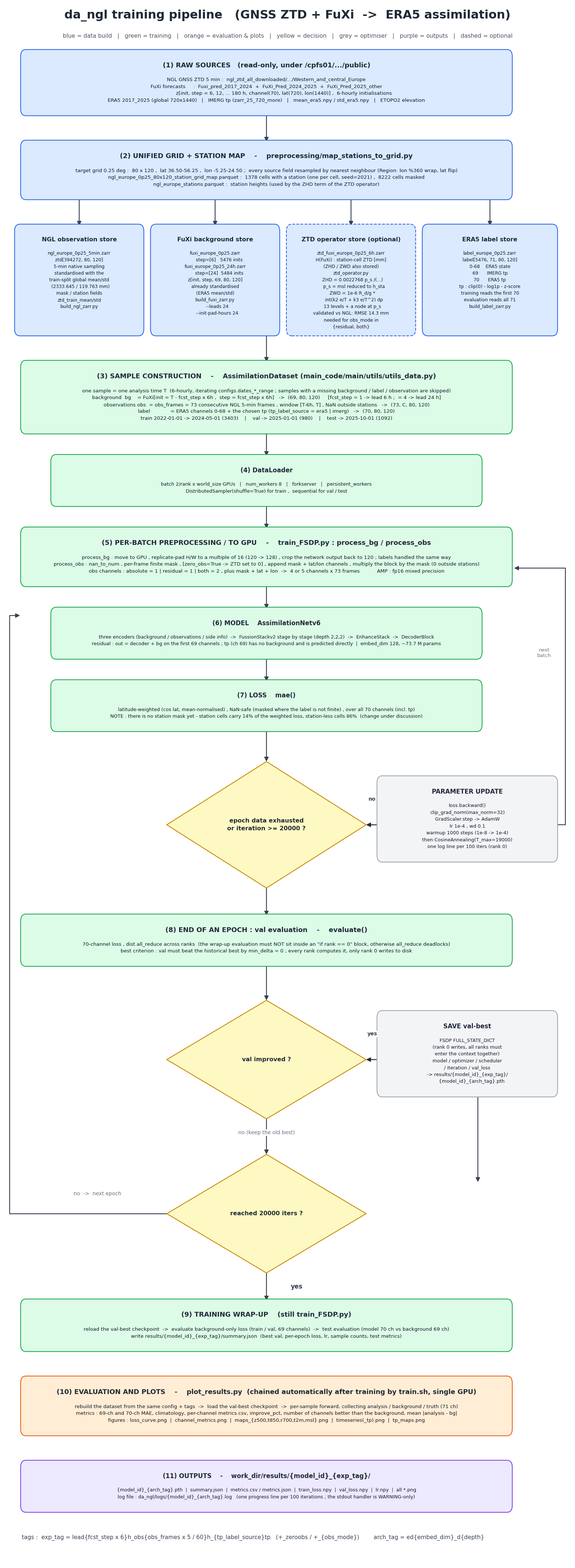

Source code (Python): (Note: this script raises an exception after producing the figure.)
import matplotlib
matplotlib.use('Agg')
import matplotlib.pyplot as plt
from matplotlib.patches import FancyBboxPatch, FancyArrowPatch, Polygon
from matplotlib.lines import Line2D

plt.rcParams['font.sans-serif'] = ['DejaVu Sans']
plt.rcParams['axes.unicode_minus'] = False

W, TOP, BOT = 188.0, 296.0, -99.0
FIGW, FIGH, DPI = 15.5, 42.5, 108
fig = plt.figure(figsize=(FIGW, FIGH), dpi=DPI)
ax = fig.add_axes([0.005, 0.004, 0.99, 0.992])
ax.set_xlim(0, W); ax.set_ylim(BOT, TOP); ax.axis('off')
R = fig.canvas.get_renderer()

CB, CE = '#dbeafe', '#2563eb'
GB, GE = '#dcfce7', '#16a34a'
OB, OE = '#ffedd5', '#ea580c'
YB, YE = '#fef9c3', '#ca8a04'
PB, PE = '#f3f4f6', '#9ca3af'
VB, VE = '#ede9fe', '#7c3aed'
INK = '#1f2937'
WARN = []

def th(t):
    bb = t.get_window_extent(R)
    inv = ax.transData.inverted()
    (_, y0), (_, y1) = inv.transform([(bb.x0, bb.y0), (bb.x1, bb.y1)])
    return abs(y1 - y0)

def tw(t):
    bb = t.get_window_extent(R)
    inv = ax.transData.inverted()
    (x0, _), (x1, _) = inv.transform([(bb.x0, bb.y0), (bb.x1, bb.y1)])
    return abs(x1 - x0)

def box(x0, x1, y_top, title, body='', fc='#ffffff', ec=INK, ls='-', lw=1.5,
        tfs=13.0, bfs=9.6, pad=2.8, gap=2.2, check=True, name=''):
    cx = (x0 + x1) / 2
    t1 = ax.text(cx, y_top - pad, title, ha='center', va='top', fontsize=tfs,
                 fontweight='bold', color=INK, zorder=3)
    h = th(t1); wmax = tw(t1)
    if body:
        yb = y_top - pad - h - gap
        t2 = ax.text(cx, yb, body, ha='center', va='top', fontsize=bfs,
                     color='#111827', zorder=3, linespacing=1.55)
        h += gap + th(t2); wmax = max(wmax, tw(t2))
    height = pad + h + pad
    bottom = y_top - height
    if check and wmax > (x1 - x0) - 2 * pad:
        WARN.append(f'WIDE {name or title[:20]!r}: text {wmax:.0f} > box {x1-x0-2*pad:.0f}')
    ax.add_patch(FancyBboxPatch((x0, bottom), x1 - x0, height,
                                boxstyle='round,pad=0.4,rounding_size=1.8',
                                fc=fc, ec=ec, lw=lw, linestyle=ls, zorder=2))
    return bottom, y_top

def diamond(cx, cy, w, h, lines):
    ax.add_patch(Polygon([(cx, cy - h/2), (cx + w/2, cy), (cx, cy + h/2), (cx - w/2, cy)],
                         closed=True, fc=YB, ec=YE, lw=1.6, zorder=2))
    ax.text(cx, cy, lines, ha='center', va='center', fontsize=11.5,
            fontweight='bold', color=INK, zorder=3, linespacing=1.5)
    return cy - h/2, cy + h/2

def arrow(p, q, color='#374151', ls='-', lw=1.7):
    ax.add_patch(FancyArrowPatch(p, q, arrowstyle='-|>', mutation_scale=17, lw=lw,
                                 color=color, linestyle=ls, zorder=1, shrinkA=0, shrinkB=0))

def elbow(pts, color='#374151', ls='-', lw=1.7):
    for i in range(len(pts) - 2):
        ax.add_line(Line2D([pts[i][0], pts[i+1][0]], [pts[i][1], pts[i+1][1]],
                           color=color, lw=lw, linestyle=ls, zorder=1, solid_capstyle='round'))
    arrow(pts[-2], pts[-1], color=color, ls=ls, lw=lw)

def lab(x, y, text, fs=11, color='#374151', weight='normal'):
    ax.text(x, y, text, ha='center', va='center', fontsize=fs, color=color,
            fontweight=weight, zorder=4, bbox=dict(fc='white', ec='none', pad=1.5, alpha=0.93))

ax.text(W/2, TOP - 1.5, 'da_ngl training pipeline   (GNSS ZTD + FuXi  ->  ERA5 assimilation)',
        ha='center', va='top', fontsize=23, fontweight='bold', color=INK)
ax.text(W/2, TOP - 7.5,
        'blue = data build   |   green = training   |   orange = evaluation & plots   |   yellow = decision   |   grey = optimiser   |   purple = outputs   |   dashed = optional',
        ha='center', va='top', fontsize=11, color='#4b5563')

SX0, SX1 = 6, 168
y = TOP - 12

b, t = box(SX0, SX1, y, '(1) RAW SOURCES   (read-only, under /cpfs01/.../public)',
    'NGL GNSS ZTD 5 min :  ngl_ztd_all_downloaded/.../Western_and_central_Europe\n'
    'FuXi forecasts     :  Fuxi_pred_2017_2024  +  FuXi_Pred_2024_2025  +  FuXi_Pred_2025_other\n'
    '                      z[init, step = 6, 12, ... 180 h, channel(70), lat(720), lon(1440)] ,  6-hourly initialisations\n'
    'ERA5 2017_2025 (global 720x1440)   |   IMERG tp (zarr_25_720_more)   |   mean_era5.npy / std_era5.npy   |   ETOPO2 elevation',
    fc=CB, ec=CE, name='raw')
raw_b = b
y = b - 7

b, t = box(SX0, SX1, y, '(2) UNIFIED GRID + STATION MAP    -    preprocessing/map_stations_to_grid.py',
    'target grid 0.25 deg :  80 x 120 ,  lat 36.50-56.25 ,  lon -5.25-24.50 ;  every source field resampled by nearest neighbour (Region: lon %360 wrap, lat flip)\n'
    'ngl_europe_0p25_80x120_station_grid_map.parquet :  1378 cells with a station (one per cell, seed=2021) ,  8222 cells masked\n'
    'ngl_europe_stations.parquet :  station heights (used by the ZHD term of the ZTD operator)',
    fc=CB, ec=CE, name='grid')
grid_b = b
arrow((SX0 + (SX1 - SX0) / 2, raw_b), (SX0 + (SX1 - SX0) / 2, t))
y = b - 7

row_top = y
x_ranges = [(4, 46), (49, 91), (94, 136), (139, 183)]
stores = [
    ('NGL observation store',
     'ngl_europe_0p25_5min.zarr\n'
     'ztd[394272, 80, 120]\n'
     '5-min native sampling\n'
     'standardised with the\n'
     'train-split global mean/std\n'
     '  (2333.645 / 119.763 mm)\n'
     'mask / station fields\n'
     'ztd_train_mean/std\n'
     'build_ngl_zarr.py', CB, CE, '-'),
    ('FuXi background store',
     'fuxi_europe_0p25.zarr\n'
     '      step=[6]   5476 inits\n'
     'fuxi_europe_0p25_24h.zarr\n'
     '      step=[24]  5484 inits\n'
     'z[init, step, 69, 80, 120]\n'
     'already standardised\n'
     '(ERA5 mean/std)\n'
     'build_fuxi_zarr.py\n'
     '   --leads 24\n'
     '   --init-pad-hours 24', CB, CE, '-'),
    ('ZTD operator store (optional)',
     'ztd_fuxi_europe_0p25_6h.zarr\n'
     'H(FuXi) : station-cell ZTD [mm]\n'
     '(ZHD / ZWD also stored)\n'
     'ztd_operator.py\n'
     '  ZHD = 0.0022768 p_s /(...)\n'
     '    p_s = msl reduced to h_sta\n'
     '  ZWD = 1e-6 R_d/g *\n'
     '    int(k2 e/T + k3 e/T^2) dp\n'
     '  13 levels + a node at p_s\n'
     'validated vs NGL: RMSE 14.3 mm\n'
     'needed for obs_mode in\n'
     '{residual, both}', CB, CE, '--'),
    ('ERA5 label store',
     'label_europe_0p25.zarr\n'
     'label[5476, 71, 80, 120]\n'
     '0-68    ERA5 state\n'
     '69      IMERG tp\n'
     '70      ERA5 tp\n'
     'tp : clip(0) - log1p - z-score\n'
     'training reads the first 70\n'
     'evaluation reads all 71\n'
     'build_label_zarr.py', CB, CE, '-'),
]
heights = []
arts = []
for (x0, x1), (ti, bo, fc, ec, ls) in zip(x_ranges, stores):
    cx = (x0 + x1) / 2
    t1 = ax.text(cx, row_top - 2.8, ti, ha='center', va='top', fontsize=11.5,
                 fontweight='bold', color=INK, zorder=3)
    h1 = th(t1)
    t2 = ax.text(cx, row_top - 2.8 - h1 - 2.0, bo, ha='center', va='top', fontsize=8.8,
                 color='#111827', zorder=3, linespacing=1.5)
    hh = 2.8 + h1 + 2.0 + th(t2) + 2.8
    heights.append(hh)
    if tw(t2) > (x1 - x0) - 6:
        WARN.append(f'WIDE store {ti[:18]!r}: {tw(t2):.0f} > {x1-x0-6:.0f}')
    arts.append((x0, x1, fc, ec, ls))
row_h = max(heights)
for (x0, x1, fc, ec, ls) in arts:
    ax.add_patch(FancyBboxPatch((x0, row_top - row_h), x1 - x0, row_h,
                                boxstyle='round,pad=0.4,rounding_size=1.8',
                                fc=fc, ec=ec, lw=1.5, linestyle=ls, zorder=2))
for x0, x1 in x_ranges:
    arrow(((x0 + x1) / 2, grid_b), ((x0 + x1) / 2, row_top))
row_b = row_top - row_h
y = row_b - 7

b, t = box(SX0, SX1, y, '(3) SAMPLE CONSTRUCTION    -    AssimilationDataset (main_code/main/utils/utils_data.py)',
    'one sample = one analysis time T  (6-hourly, iterating configs.dates_*_range ; samples with a missing background / label / observation are skipped)\n'
    'background  bg    = FuXi[init = T - fcst_step x 6h ,  step = fcst_step x 6h]   ->  (69, 80, 120)     [fcst_step = 1 -> lead 6 h ;  = 4 -> lead 24 h]\n'
    'observations obs  = obs_frames = 73 consecutive NGL 5-min frames , window [T-6h, T] , NaN outside stations   ->  (73, C, 80, 120)\n'
    'label             = ERA5 channels 0-68 + the chosen tp (tp_label_source = era5 | imerg)   ->  (70, 80, 120)\n'
    'train 2022-01-01 -> 2024-05-01 (3403)    |    val -> 2025-01-01 (980)    |    test -> 2025-10-01 (1092)',
    fc=GB, ec=GE, name='sample')
sample_top, sample_b = t, b
arrow((87, row_b), (87, sample_top))
y = b - 6

b, t = box(16, 158, y, '(4) DataLoader',
    'batch 2/rank x world_size GPUs   |   num_workers 8   |   forkserver   |   persistent_workers\n'
    'DistributedSampler(shuffle=True) for train ,  sequential for val / test',
    fc=GB, ec=GE, tfs=12, bfs=9.2, name='loader')
loader_b, loader_t = b, t
arrow((87, sample_b), (87, loader_t))
y = b - 6

b, t = box(SX0, SX1, y, '(5) PER-BATCH PREPROCESSING / TO GPU    -    train_FSDP.py : process_bg / process_obs',
    'process_bg : move to GPU , replicate-pad H/W to a multiple of 16 (120 -> 128) , crop the network output back to 120 ; labels handled the same way\n'
    'process_obs : nan_to_num , per-frame finite mask , [zero_obs=True -> ZTD set to 0] , append mask + lat/lon channels , multiply the block by the mask (0 outside stations)\n'
    'obs channels : absolute = 1 | residual = 1 | both = 2 , plus mask + lat + lon  ->  4 or 5 channels x 73 frames           AMP : fp16 mixed precision',
    fc=GB, ec=GE, name='prep')
prep_b, prep_t = b, t
arrow((87, loader_b), (87, prep_t))
y = b - 6

b, t = box(16, 158, y, '(6) MODEL    AssimilationNetv6',
    'three encoders (background / observations / side info)  ->  FussionStackv2 stage by stage (depth 2,2,2)  ->  EnhanceStack  ->  DecoderBlock\n'
    'residual : out = decoder + bg on the first 69 channels ; tp (ch 69) has no background and is predicted directly  |  embed_dim 128, ~73.7 M params',
    fc=GB, ec=GE, tfs=12, bfs=9.2, name='model')
model_b, model_t = b, t
arrow((87, prep_b), (87, model_t))
y = b - 6

b, t = box(16, 158, y, '(7) LOSS    mae()',
    'latitude-weighted (cos lat, mean-normalised) , NaN-safe (masked where the label is not finite) , over all 70 channels (incl. tp)\n'
    'NOTE : there is no station mask yet - station cells carry 14% of the weighted loss, station-less cells 86%  (change under discussion)',
    fc=GB, ec=GE, tfs=12, bfs=9.2, name='loss')
loss_b, loss_t = b, t
arrow((87, model_b), (87, loss_t))
y = b - 8

decA_b, decA_t = diamond(87, y - 16, 66, 32, 'epoch data exhausted\nor iteration >= 20000 ?')
arrow((87, loss_b), (87, decA_t))

up_t = y - 16 + 12
up_b, _ = box(124, 183, up_t, 'PARAMETER UPDATE',
    'loss.backward()\n'
    'clip_grad_norm(max_norm=32)\n'
    'GradScaler.step -> AdamW\n'
    'lr 1e-4 , wd 0.1\n'
    'warmup 1000 steps (1e-8 -> 1e-4)\n'
    'then CosineAnnealing(T_max=19000)\n'
    'one log line per 100 iters (rank 0)',
    fc=PB, ec=PE, tfs=12, bfs=9.2, name='update')
elbow([(124, up_t - 12), (120, up_t - 12)], color=INK)
lab(122, up_t - 5.5, 'no', fs=10, weight='bold')
elbow([(183, up_t - 12), (186, up_t - 12), (186, prep_t - 10), (169, prep_t - 10)])
lab(179, (up_t + prep_t) / 2, 'next\nbatch', fs=9.5, color='#6b7280')
y = decA_b - 7

b, t = box(SX0, SX1, y, '(8) END OF AN EPOCH : val evaluation    -    evaluate()',
    '70-channel loss , dist.all_reduce across ranks  (the wrap-up evaluation must NOT sit inside an "if rank == 0" block, otherwise all_reduce deadlocks)\n'
    'best criterion : val must beat the historical best by min_delta = 0 ; every rank computes it, only rank 0 writes to disk',
    fc=GB, ec=GE, name='epochend')
epoch_b, epoch_t = b, t
arrow((87, decA_b), (87, epoch_t))
y = b - 9

decB_b, decB_t = diamond(87, y - 15, 66, 30, 'val improved ?')
arrow((87, epoch_b), (87, decB_t))
save_top = y - 3
save_b, _ = box(124, 183, save_top, 'SAVE val-best',
    'FSDP FULL_STATE_DICT\n'
    '(rank 0 writes, all ranks must\n'
    'enter the context together)\n'
    'model / optimizer / scheduler\n'
    '/ iteration / val_loss\n'
    '-> results/{model_id}_{exp_tag}/\n'
    '      {model_id}_{arch_tag}.pth',
    fc=PB, ec=PE, tfs=12, bfs=9.2, name='save')
elbow([(124, y - 15), (120, y - 15)], color=INK)
lab(122, y - 8.5, 'yes', fs=10, weight='bold')
lab(87, decB_b - 3.5, 'no (keep the old best)', fs=10, color='#6b7280')
elbow([(157, save_b), (157, decB_b - 16)])

y = decB_b - 9
decC_b, decC_t = diamond(87, y - 15, 66, 30, 'reached 20000 iters ?')
arrow((87, decB_b), (87, decC_t))
elbow([(54, y - 15), (2, y - 15), (2, prep_t - 22), (5.4, prep_t - 22)])
lab(31, y - 10, 'no  ->  next epoch', fs=10, color='#6b7280')
y = decC_b - 7
arrow((87, decC_b), (87, y))
lab(97, decC_b - 3.5, 'yes', fs=12, weight='bold')

b, t = box(SX0, SX1, y, '(9) TRAINING WRAP-UP    (still train_FSDP.py)',
    'reload the val-best checkpoint  ->  evaluate background-only loss (train / val, 69 channels)  ->  test evaluation (model 70 ch vs background 69 ch)\n'
    'write results/{model_id}_{exp_tag}/summary.json  (best val, per-epoch loss, lr, sample counts, test metrics)',
    fc=GB, ec=GE, name='wrap')
y = b - 7

b, t = box(SX0, SX1, y, '(10) EVALUATION AND PLOTS    -    plot_results.py  (chained automatically after training by train.sh, single GPU)',
    'rebuild the dataset from the same config + tags  ->  load the val-best checkpoint  ->  per-sample forward, collecting analysis / background / truth (71 ch)\n'
    'metrics : 69-ch and 70-ch MAE, climatology, per-channel metrics.csv, improve_pct, number of channels better than the background, mean |analysis - bg|\n'
    'figures : loss_curve.png  |  channel_metrics.png  |  maps_{z500,t850,r700,t2m,msl}.png  |  timeseries(_tp).png  |  tp_maps.png',
    fc=OB, ec=OE, name='plot')
y = b - 7

b, t = box(SX0, SX1, y, '(11) OUTPUTS    -    work_dir/results/{model_id}_{exp_tag}/',
    '{model_id}_{arch_tag}.pth  |  summary.json  |  metrics.csv / metrics.json  |  train_loss.npy  |  val_loss.npy  |  lr.npy  |  all *.png\n'
    'log file : da_ngl/logs/{model_id}_{arch_tag}.log   (one progress line per 100 iterations ; the stdout handler is WARNING-only)',
    fc=VB, ec=VE, tfs=12, bfs=9.2, name='out')

ax.text(SX0, b - 6, 'tags :  exp_tag = lead{fcst_step x 6}h_obs{obs_frames x 5 / 60}h_{tp_label_source}tp   (+_zeroobs / +_{obs_mode})        arch_tag = ed{embed_dim}_d{depth}',
        ha='left', va='top', fontsize=11, color='#374151')

fig.savefig('/cpfs01/projects-HDD/cfff-4a8d9af84f66_HDD/public/linan/linan_dev/gnss/da_ngl/test/pipeline_flowchart.png', facecolor='white')
print('WARN:', WARN if WARN else 'none')
print('bottom of last box:', round(b, 1), ' canvas BOT:', BOT)
